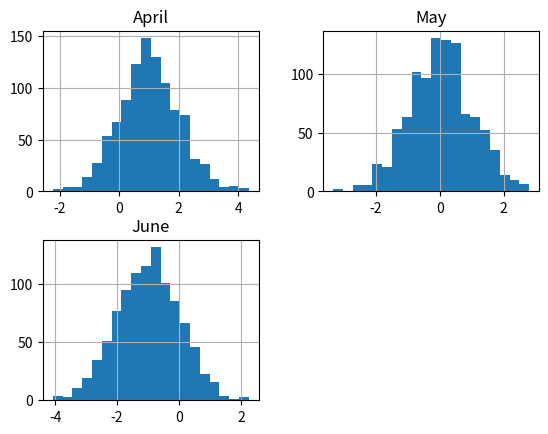

Reproduce this figure in Python.
# Multiple Histograms per Column

import pandas as pd 
import numpy as np
import matplotlib.pyplot as plt 

df=pd.DataFrame({'April':np.random.randn(1000)+1,
'May':np.random.randn(1000),
'June': np.random.randn(1000) - 1}, 
columns=['April', 'May', 'June'])
df.hist(bins=20)

#plt commands
plt.legend(bbox_to_anchor=(1.2, 1))  
plt.show()